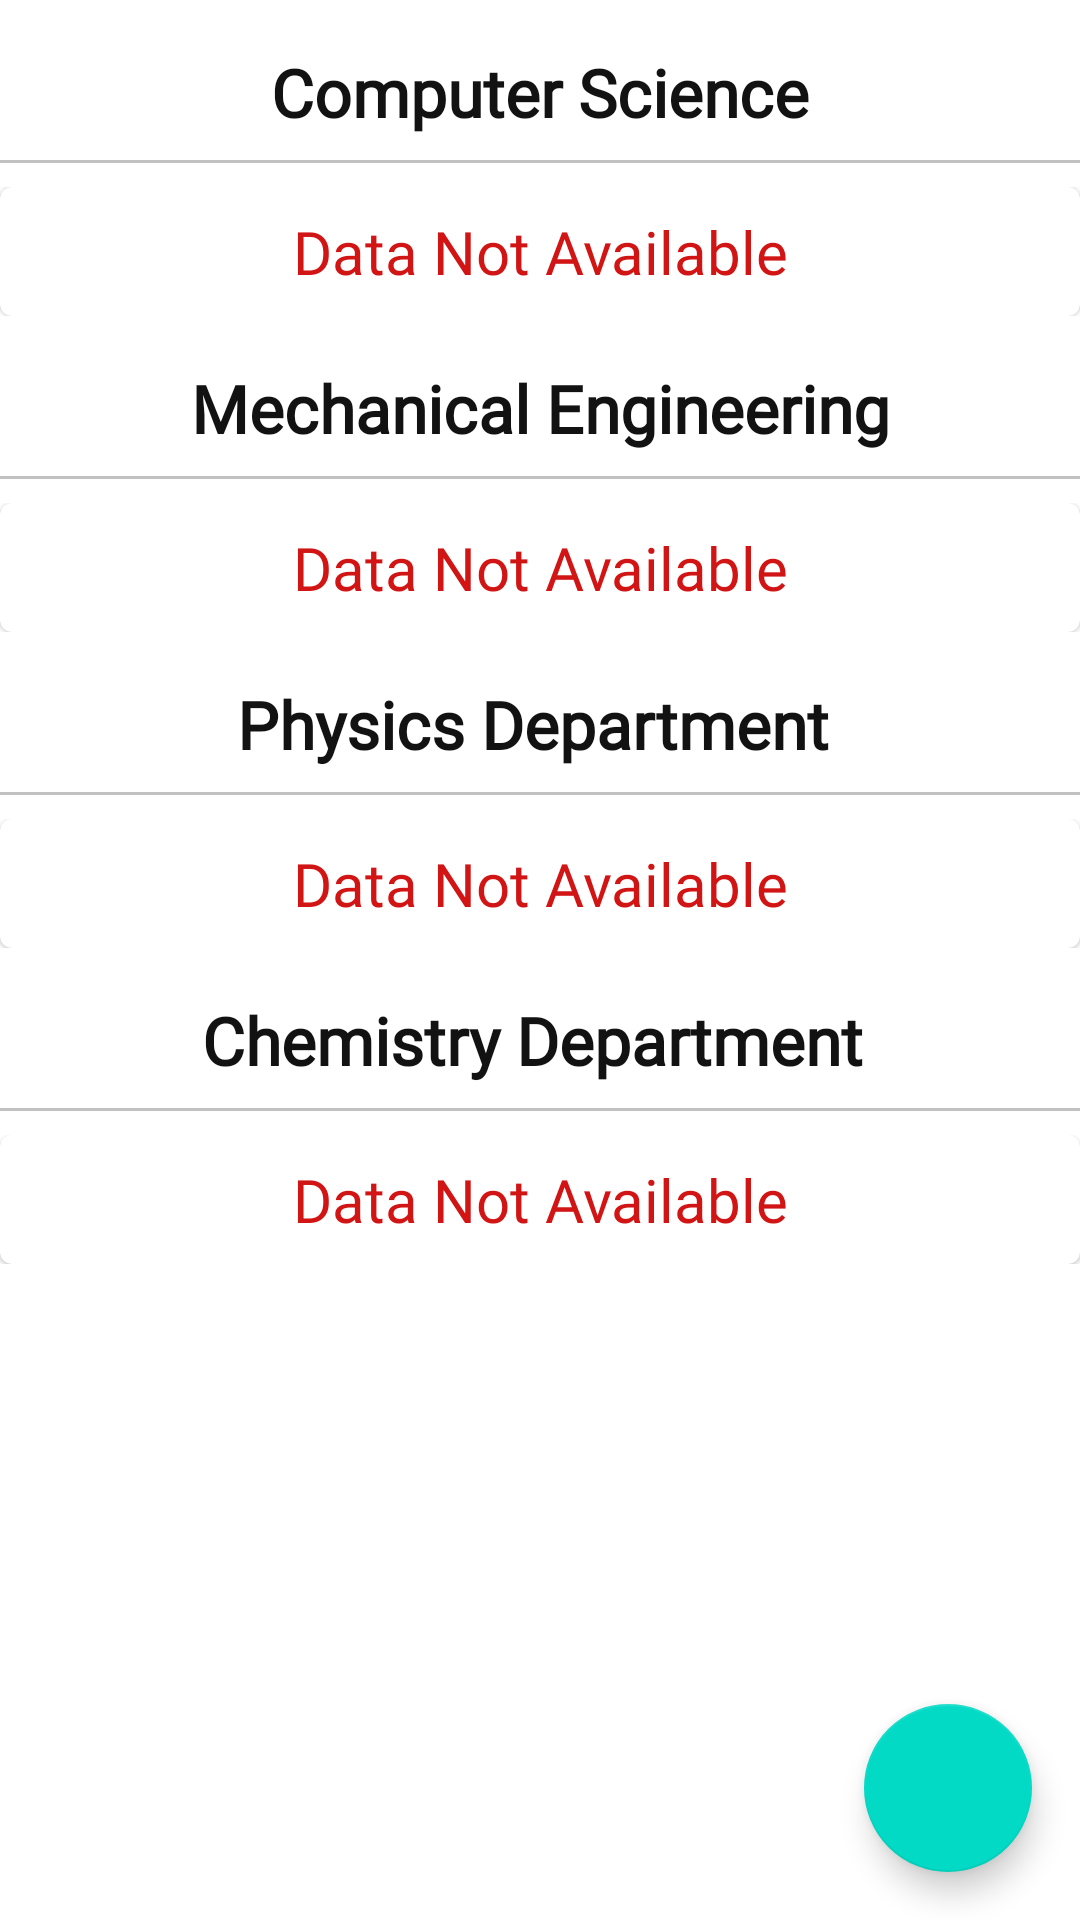

Android layout source for this screen:
<!-- AndroidManifest.xml: application theme Theme.AdminCollegeApp -->
<!-- res/layout/activity_update_faculty.xml -->
<?xml version="1.0" encoding="utf-8"?>
<androidx.coordinatorlayout.widget.CoordinatorLayout xmlns:android="http://schemas.android.com/apk/res/android"
    xmlns:app="http://schemas.android.com/apk/res-auto"
    xmlns:tools="http://schemas.android.com/tools"
    android:layout_width="match_parent"
    android:layout_height="match_parent"
    tools:context=".Faculty.UpdateFaculty">

    <com.google.android.material.floatingactionbutton.FloatingActionButton
        android:layout_width="wrap_content"
        android:layout_height="wrap_content"
        android:id="@+id/fab"
        style="@style/Widget.Design.FloatingActionButton"
        android:layout_gravity="bottom|right"
        android:layout_margin="16dp"
        android:src="@drawable/ic_add"
        android:elevation="3dp"
        app:fabSize="normal"
        />

    <androidx.core.widget.NestedScrollView
        android:layout_width="match_parent"
        android:layout_height="match_parent"
        >

        <LinearLayout
            android:layout_width="match_parent"
            android:layout_height="match_parent"
            android:orientation="vertical">

            <TextView
                android:layout_width="match_parent"
                android:layout_height="wrap_content"
                android:layout_marginTop="16dp"
                android:fontFamily="@font/allerta"
                android:gravity="center"
                android:text="Computer Science"
                android:textColor="@color/textColor"
                android:textSize="22sp"
                android:textStyle="bold" />

            <View
                android:layout_width="match_parent"
                android:layout_height="1dp"
                android:layout_marginVertical="8dp"
                android:background="#c1c1c1"/>

            <androidx.recyclerview.widget.RecyclerView
                android:layout_width="match_parent"
                android:layout_height="wrap_content"
                android:id="@+id/CsDepartment"
                android:visibility="gone"
                android:nestedScrollingEnabled="false"/>

            <LinearLayout
                android:layout_width="match_parent"
                android:layout_height="wrap_content"
                android:orientation="vertical"
                android:id="@+id/csNoData">
                
                <include layout="@layout/no_data_found"/>

            </LinearLayout>

            <TextView
                android:layout_width="match_parent"
                android:layout_height="wrap_content"
                android:layout_marginTop="16dp"
                android:fontFamily="@font/allerta"
                android:gravity="center"
                android:text="Mechanical Engineering"
                android:textColor="@color/textColor"
                android:textSize="22sp"
                android:textStyle="bold" />

            <View
                android:layout_width="match_parent"
                android:layout_height="1dp"
                android:layout_marginVertical="8dp"
                android:background="#c1c1c1"/>

            <androidx.recyclerview.widget.RecyclerView
                android:layout_width="match_parent"
                android:layout_height="wrap_content"
                android:id="@+id/mechanicalDepartment"
                android:visibility="gone"
                android:nestedScrollingEnabled="false"/>

            <LinearLayout
                android:layout_width="match_parent"
                android:layout_height="wrap_content"
                android:orientation="vertical"
                android:id="@+id/mechanicalNoData">

                <include layout="@layout/no_data_found"/>

            </LinearLayout>

            <TextView
                android:layout_width="match_parent"
                android:layout_height="wrap_content"
                android:layout_marginTop="16dp"
                android:fontFamily="@font/allerta"
                android:gravity="center"
                android:text="Physics Department "
                android:textColor="@color/textColor"
                android:textSize="22sp"
                android:textStyle="bold" />

            <View
                android:layout_width="match_parent"
                android:layout_height="1dp"
                android:layout_marginVertical="8dp"
                android:background="#c1c1c1"/>

            <androidx.recyclerview.widget.RecyclerView
                android:layout_width="match_parent"
                android:layout_height="wrap_content"
                android:id="@+id/physicsDepartment"
                android:visibility="gone"
                android:nestedScrollingEnabled="false"/>

            <LinearLayout
                android:layout_width="match_parent"
                android:layout_height="wrap_content"
                android:orientation="vertical"
                android:id="@+id/physicsNoData">

                <include layout="@layout/no_data_found"/>

            </LinearLayout>

            <TextView
                android:layout_width="match_parent"
                android:layout_height="wrap_content"
                android:layout_marginTop="16dp"
                android:fontFamily="@font/allerta"
                android:gravity="center"
                android:text="Chemistry Department "
                android:textColor="@color/textColor"
                android:textSize="22sp"
                android:textStyle="bold" />

            <View
                android:layout_width="match_parent"
                android:layout_height="1dp"
                android:layout_marginVertical="8dp"
                android:background="#c1c1c1"/>

            <androidx.recyclerview.widget.RecyclerView
                android:layout_width="match_parent"
                android:layout_height="wrap_content"
                android:id="@+id/chemistryDepartment"
                android:visibility="gone"
                android:nestedScrollingEnabled="false"/>

            <LinearLayout
                android:layout_width="match_parent"
                android:layout_height="wrap_content"
                android:orientation="vertical"
                android:id="@+id/chemistryNoData">

                <include layout="@layout/no_data_found"/>

            </LinearLayout>


        </LinearLayout>

    </androidx.core.widget.NestedScrollView>

</androidx.coordinatorlayout.widget.CoordinatorLayout>
<!-- res/layout/no_data_found.xml (included above) -->
<?xml version="1.0" encoding="utf-8"?>
<com.google.android.material.card.MaterialCardView
    xmlns:android="http://schemas.android.com/apk/res/android" android:layout_width="match_parent"
    android:layout_height="wrap_content"
    android:id="@+id/noDataFound">

    <TextView
        android:layout_width="match_parent"
        android:layout_height="wrap_content"
        android:layout_margin="8dp"
        android:fontFamily="@font/aldrich"
        android:gravity="center"
        android:text="Data Not Available"
        android:textColor="#D11515"
        android:textSize="20sp" />


</com.google.android.material.card.MaterialCardView>
<!-- resources referenced by this layout -->
<resources>
  <color name="textColor">#121212</color>
  <style name="Theme.AdminCollegeApp" parent="Theme.MaterialComponents.Light.DarkActionBar">
          
          <item name="colorPrimary">@color/darkGray</item>
          <item name="colorPrimaryVariant">@color/darkGrayLight</item>
          <item name="colorOnPrimary">@color/white</item>
          
          <item name="colorSecondary">@color/teal_200</item>
          <item name="colorSecondaryVariant">@color/teal_700</item>
          <item name="colorOnSecondary">@color/black</item>
          
          <item name="android:statusBarColor" tools:targetApi="l">?attr/colorPrimaryVariant</item>
          
      </style>
  <color name="darkGray">#333533</color>
  <color name="darkGrayLight">#525552</color>
  <color name="white">#FFFFFFFF</color>
  <color name="teal_200">#FF03DAC5</color>
  <color name="teal_700">#FF018786</color>
  <color name="black">#FF000000</color>
</resources>
